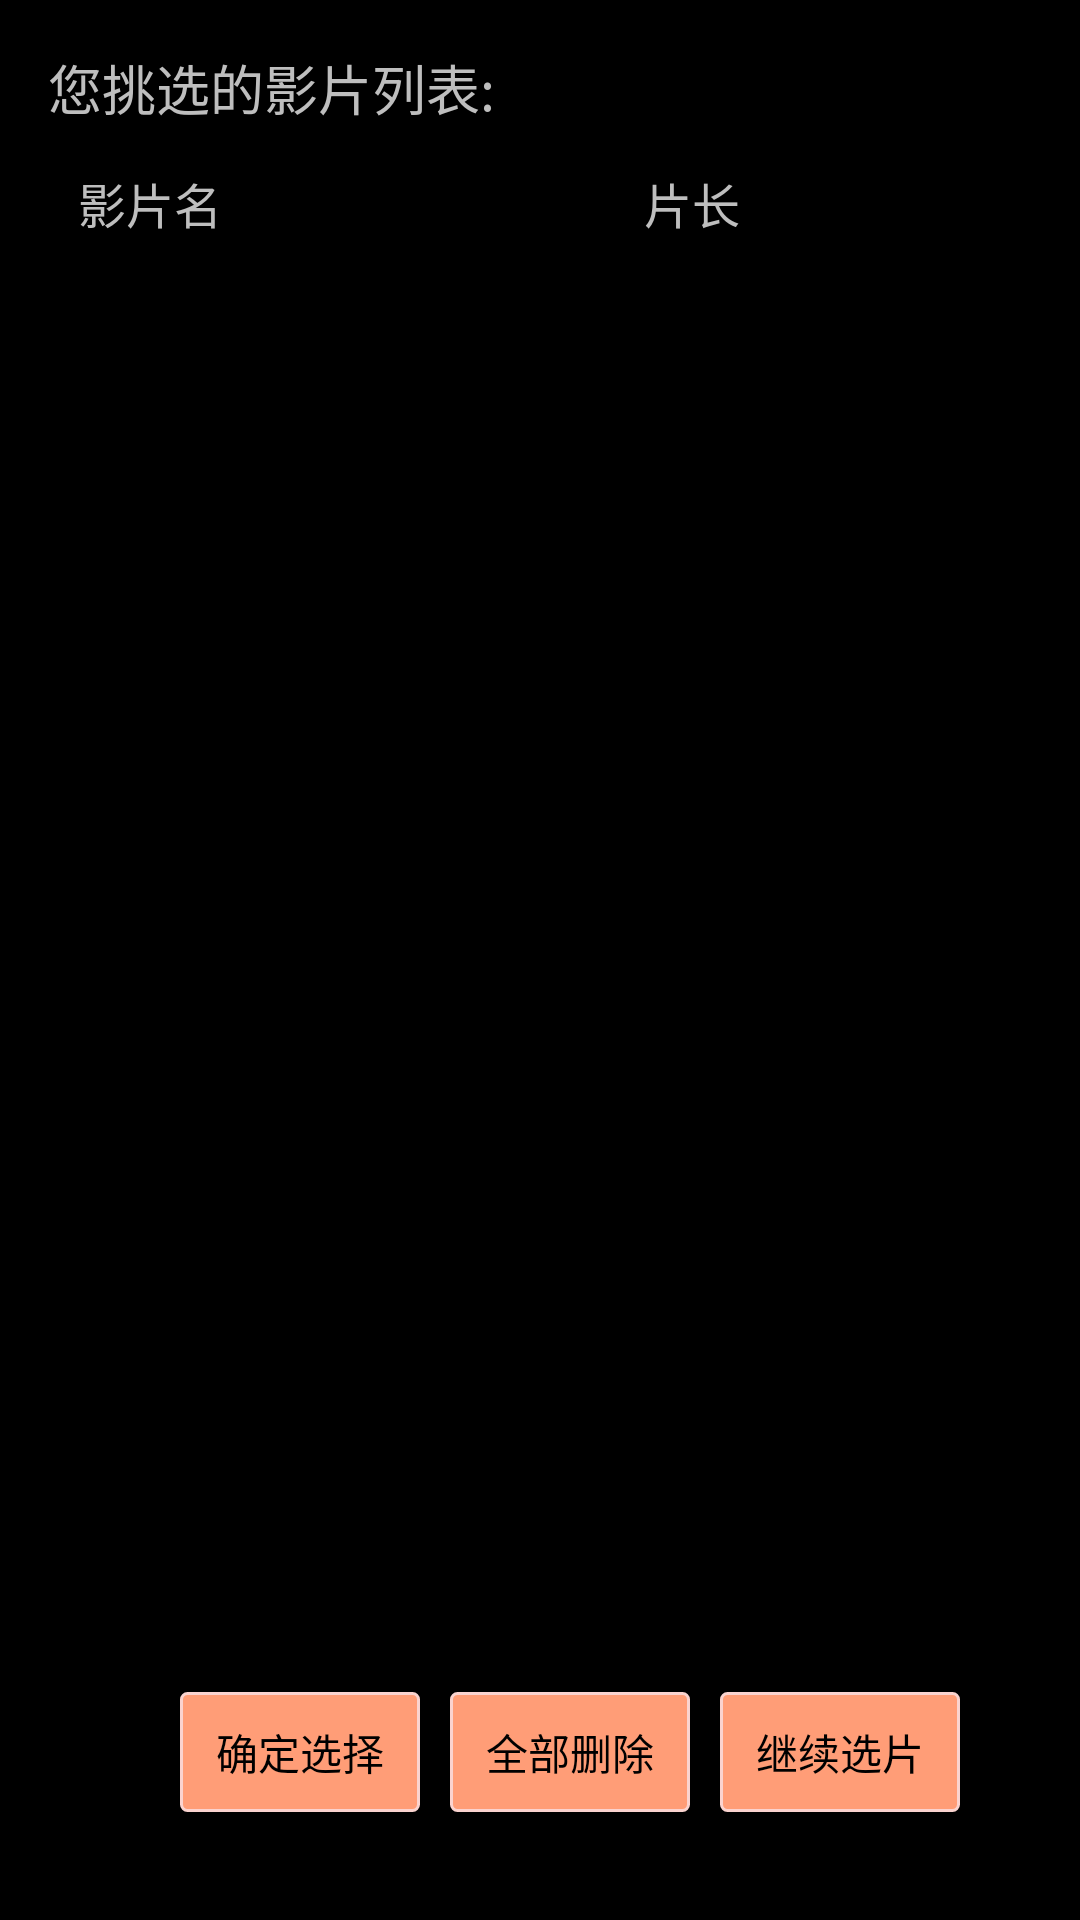

Produce the Android XML layout that renders to this screen, including the resource entries it uses.
<!-- AndroidManifest.xml: application theme android:Theme.NoTitleBar -->
<!-- res/layout/activity_selected_movie.xml -->
<?xml version="1.0" encoding="utf-8"?>
<RelativeLayout xmlns:android="http://schemas.android.com/apk/res/android"
    xmlns:tools="http://schemas.android.com/tools"
    android:layout_width="match_parent"
    android:layout_height="match_parent"
    android:paddingBottom="@dimen/activity_vertical_margin"
    android:paddingLeft="@dimen/activity_horizontal_margin"
    android:paddingRight="@dimen/activity_horizontal_margin"
    android:paddingTop="@dimen/activity_vertical_margin"
    tools:context="cn.com.imovie.imoviebar.activity.SelectedMovieActivity">


    <TextView
        android:layout_width="wrap_content"
        android:layout_height="40dp"

        android:id="@+id/tv_info"
        android:text="您挑选的影片列表:"
        android:textSize="18dp"
        />



    <LinearLayout
        android:layout_width="match_parent"
        android:layout_below="@id/tv_info"
        android:id="@+id/list_title"
        android:layout_height="40dp">

        <TextView
            android:layout_marginLeft="10dp"
            android:layout_width="0dp"
            android:layout_weight="3"
            android:layout_height="wrap_content"

            android:text="影片名"
            android:textSize="16sp"

            />


        <TextView
            android:layout_marginLeft="10dp"
            android:layout_width="0dp"
            android:layout_weight="1"
            android:layout_height="wrap_content"

            android:text="片长"
            android:textSize="16sp"

            />
        <TextView
            android:layout_marginLeft="10dp"
            android:layout_width="0dp"
            android:layout_weight="1"
            android:layout_height="wrap_content"

            android:text=""
            android:textSize="16sp"

            />




    </LinearLayout>


<LinearLayout
    android:id="@+id/ll_list"
    android:layout_below="@id/list_title"
    android:layout_width="match_parent"

    android:layout_height="380dp">
    <ListView
        android:id="@+id/mv_list"
        android:layout_width="match_parent"
        android:layout_height="wrap_content">

    </ListView>
</LinearLayout>

    <RelativeLayout

        android:layout_marginBottom="20dp"
        android:layout_alignParentBottom="true"
        android:gravity="center_horizontal"
        android:layout_width="match_parent"
        android:layout_height="wrap_content">


        <LinearLayout
            android:layout_width="wrap_content"
            android:layout_height="40dp"


            >

        <Button
            android:id="@+id/btn_ok"
            android:layout_marginLeft="20dp"
            android:background="@drawable/btn_base"
            android:layout_width="80dp"
            android:layout_height="40dp"
            android:text="确定选择"/>


        <Button
            android:layout_toRightOf="@id/btn_ok"
            android:background="@drawable/btn_base"
            android:id="@+id/btn_delall"
            android:layout_width="80dp"
            android:layout_marginLeft="10dp"
            android:layout_height="40dp"
            android:text="全部删除"/>

        <Button
            android:layout_toRightOf="@id/btn_delall"
            android:id="@+id/btn_return"
            android:layout_marginLeft="10dp"
            android:background="@drawable/btn_base"
            android:layout_width="80dp"
            android:layout_height="40dp"
            android:text="继续选片"/>
        </LinearLayout>

    </RelativeLayout>

</RelativeLayout>
<!-- resources referenced by this layout -->
<resources>
  <dimen name="activity_horizontal_margin">16dp</dimen>
  <dimen name="activity_vertical_margin">16dp</dimen>
  <!-- drawable btn_base (drawable) -->
  <?xml version="1.0" encoding="utf-8"?>
  <selector
      xmlns:android="http://schemas.android.com/apk/res/android">
      <item android:state_pressed="true" >
          <shape>
              <gradient
                  android:startColor="#ff8c00"
                  android:endColor="#FFFFFF"
                  android:angle="270" />
              <stroke
                  android:width="1dp"
                  android:color="#dcdcdc" />
              <corners
                  android:radius="2dp" />
          </shape>
      </item>
      <item android:state_focused="true" >
          <shape>
              <gradient
                  android:startColor="#ffc2b7"
                  android:endColor="#ffc2b7"
                  android:angle="270" />
              <stroke
                  android:width="4dp"
                  android:color="#ffffff" />
              <corners
                  android:radius="2dp" />
          </shape>
      </item>
      <item android:state_enabled="true" >      
          <shape>
              <gradient
                  android:startColor="#ff9d77"
                  android:endColor="#ff9d77"
                  android:angle="270" />
              <stroke
                  android:width="1dp"
                  android:color="#fad3cf" />
              <corners
                  android:radius="2dp" />
          </shape>
      </item>
      <item android:state_enabled="false" >      
          <shape>
              <gradient
                  android:startColor="#d8d8d8"
                  android:endColor="#d8d8d8"
                  android:angle="270" />
              <stroke
                  android:width="1dp"
                  android:color="#a4a4a4" />
              <corners
                  android:radius="2dp" />
          </shape>
      </item>    
  </selector>
</resources>
